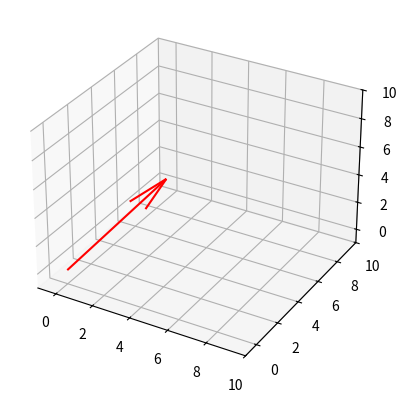

Write Python code to recreate this figure.
import numpy
import matplotlib.pyplot as plt

# Create vector
Position = numpy.array([ [3],
                         [4],
                         [5] ])


# Print vector contents
# ----------------------
print("\nThis is 3D Column Vector of Integers")
print("--------------------------------------")
print("\nPosition vector  ==  \n")
print(Position)
print("\nPosition[0]  ==  ", Position[0])
print("Position[1]  ==  ", Position[1])
print("Position[2]  ==  ", Position[2])
print("Magnitude of Vector is  ==  ", numpy.linalg.norm(Position), "\n")


# Plot vector using MatPlotlib
# -----------------------------
origin = numpy.array([ [0],
                       [0],
                       [0] ])

# Configure plot to show a 3-D
# plot instead of a 2-D plot
fig = plt.figure()
ax = plt.axes(projection='3d')

# Set the axis limits so the plot 
# properly shows the vector
ax.set_xlim([-1, 10])
ax.set_ylim([-1, 10])
ax.set_zlim([-1, 10])



# Show the 3-D vector in the graph as an arrow starting at the origin with a "RED" color
ax.quiver(origin[0], origin[0], origin[0], Position[0], Position[1], Position[2], color='red')

# Show the plot
plt.show()



